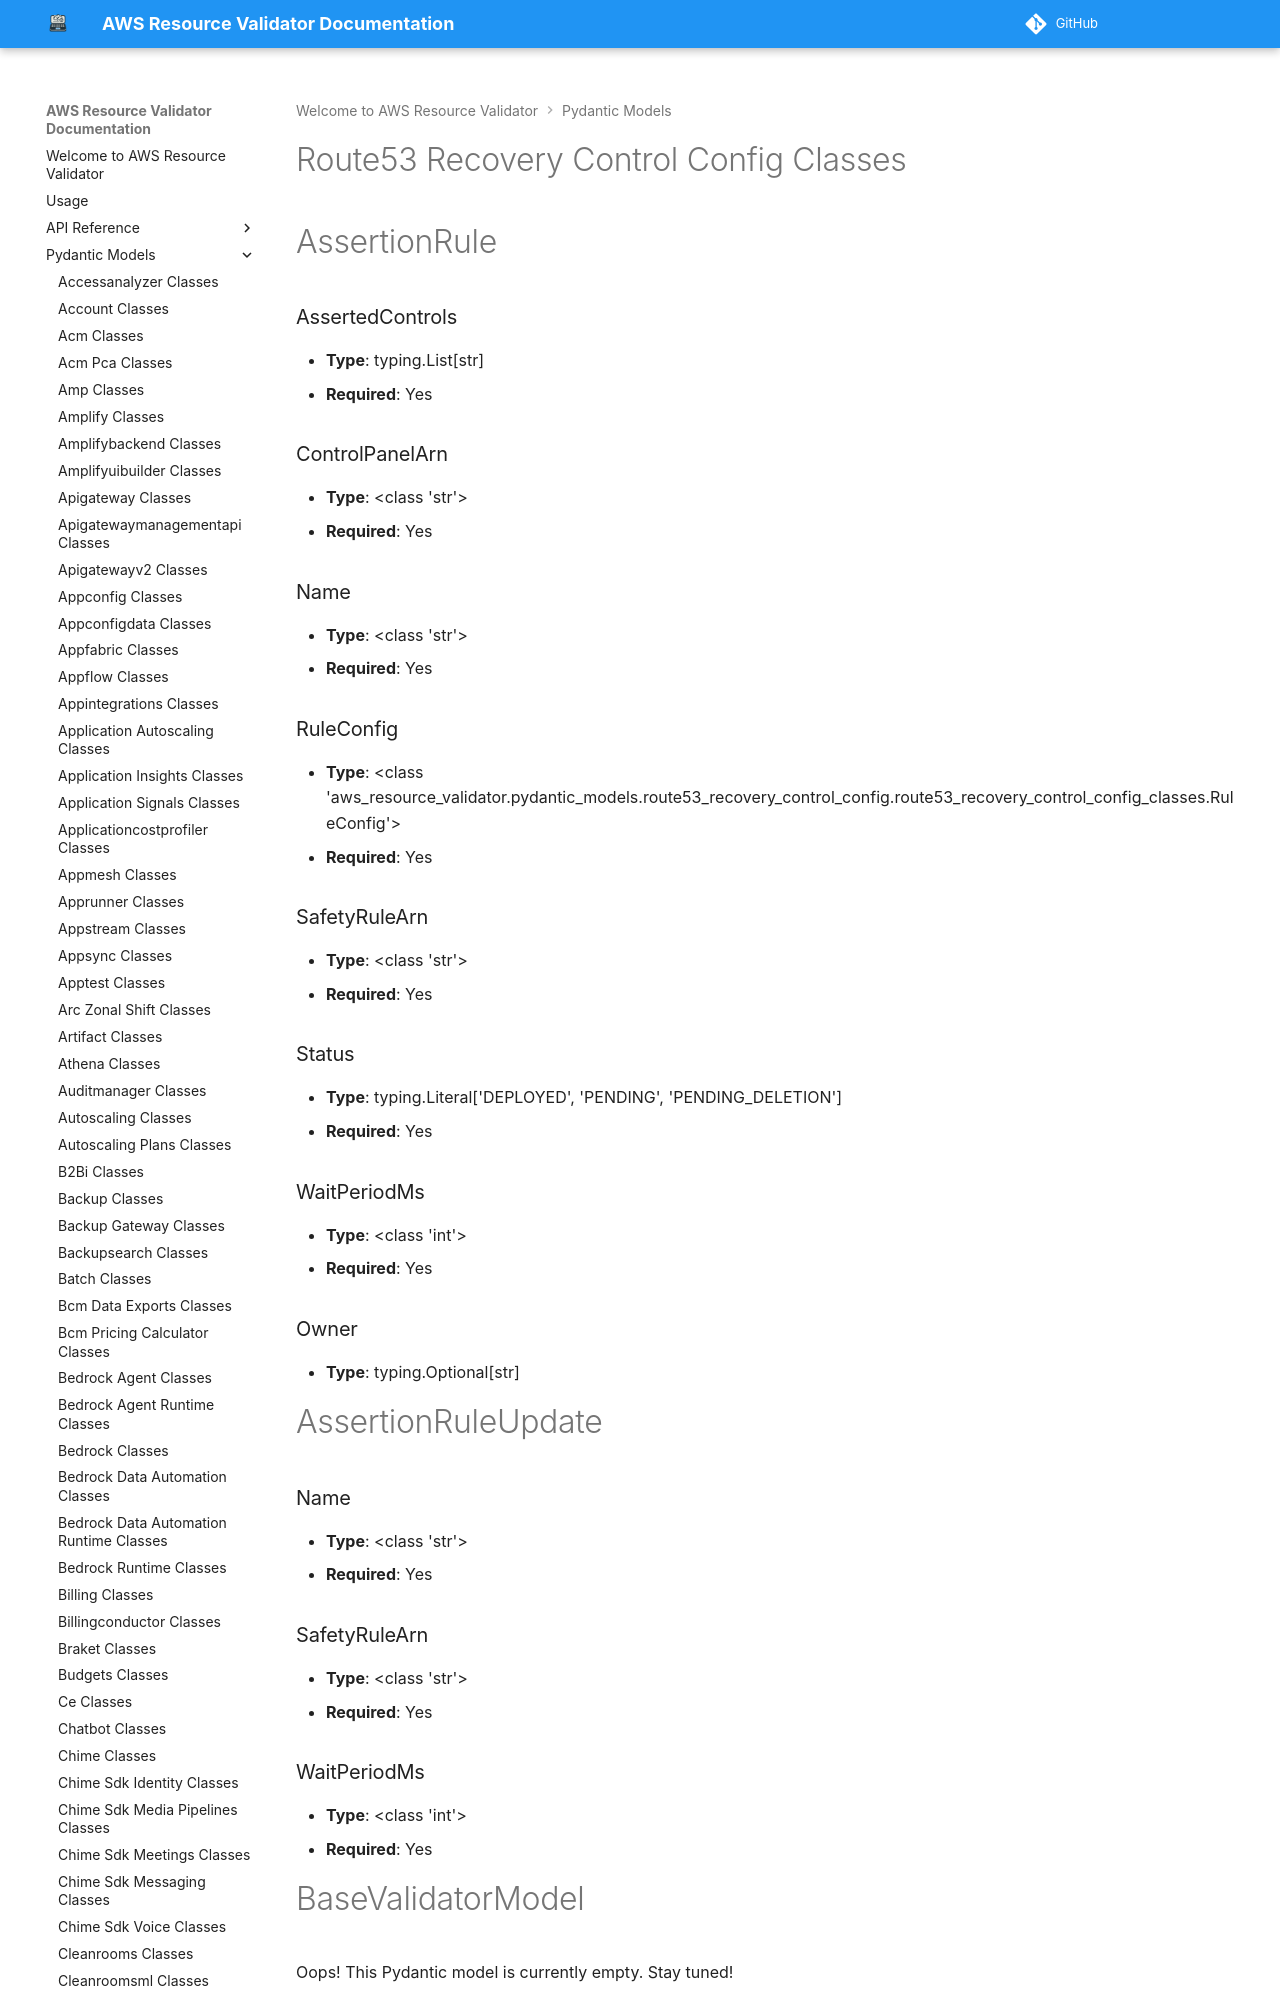

repository: CoreOxide/aws_resource_validator · page: pydantic_models/route53_recovery_control_config_classes/index.html · generator: mkdocs

# Route53 Recovery Control Config Classes

# AssertionRule

### AssertedControls
- **Type**: typing.List[str]
- **Required**: Yes

### ControlPanelArn
- **Type**: <class 'str'>
- **Required**: Yes

### Name
- **Type**: <class 'str'>
- **Required**: Yes

### RuleConfig
- **Type**: <class 'aws_resource_validator.pydantic_models.route53_recovery_control_config.route53_recovery_control_config_classes.RuleConfig'>
- **Required**: Yes

### SafetyRuleArn
- **Type**: <class 'str'>
- **Required**: Yes

### Status
- **Type**: typing.Literal['DEPLOYED', 'PENDING', 'PENDING_DELETION']
- **Required**: Yes

### WaitPeriodMs
- **Type**: <class 'int'>
- **Required**: Yes

### Owner
- **Type**: typing.Optional[str]


# AssertionRuleUpdate

### Name
- **Type**: <class 'str'>
- **Required**: Yes

### SafetyRuleArn
- **Type**: <class 'str'>
- **Required**: Yes

### WaitPeriodMs
- **Type**: <class 'int'>
- **Required**: Yes


# BaseValidatorModel

Oops! This Pydantic model is currently empty. Stay tuned!

<img src="/aws_resource_validator/images/oops_loki.png" width="500" height="400" title="Oops Loki">

# Cluster

### ClusterArn
- **Type**: typing.Optional[str]
